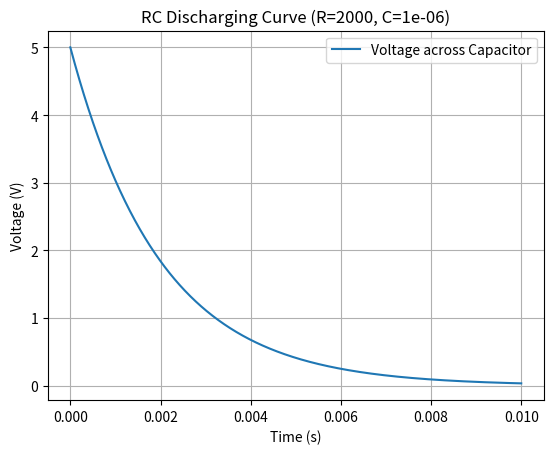

This figure's Python source:
import numpy as np
import matplotlib.pyplot as plt
# Task 2: Change R and C values here to see the effect on the graph
R = 2000    
C = 1e-6     
V = 5        
# Calculate the Time Constant  
tau = R * C
print("Time Constant (tau):", tau, "seconds")
# Create time values from 0 to 0.01 seconds
t = np.linspace(0, 0.01, 1000)
# Task 1: Modify program for discharging capacitor
# Formula: Vc = V * e^(-t / RC)
Vc = V * np.exp(-t / (R * C))
# Plotting the graph
plt.plot(t, Vc, label="Voltage across Capacitor")
plt.xlabel("Time (s)")
plt.ylabel("Voltage (V)")
plt.title(f"RC Discharging Curve (R={R}, C={C})")
plt.grid(True)
plt.legend()
plt.show()